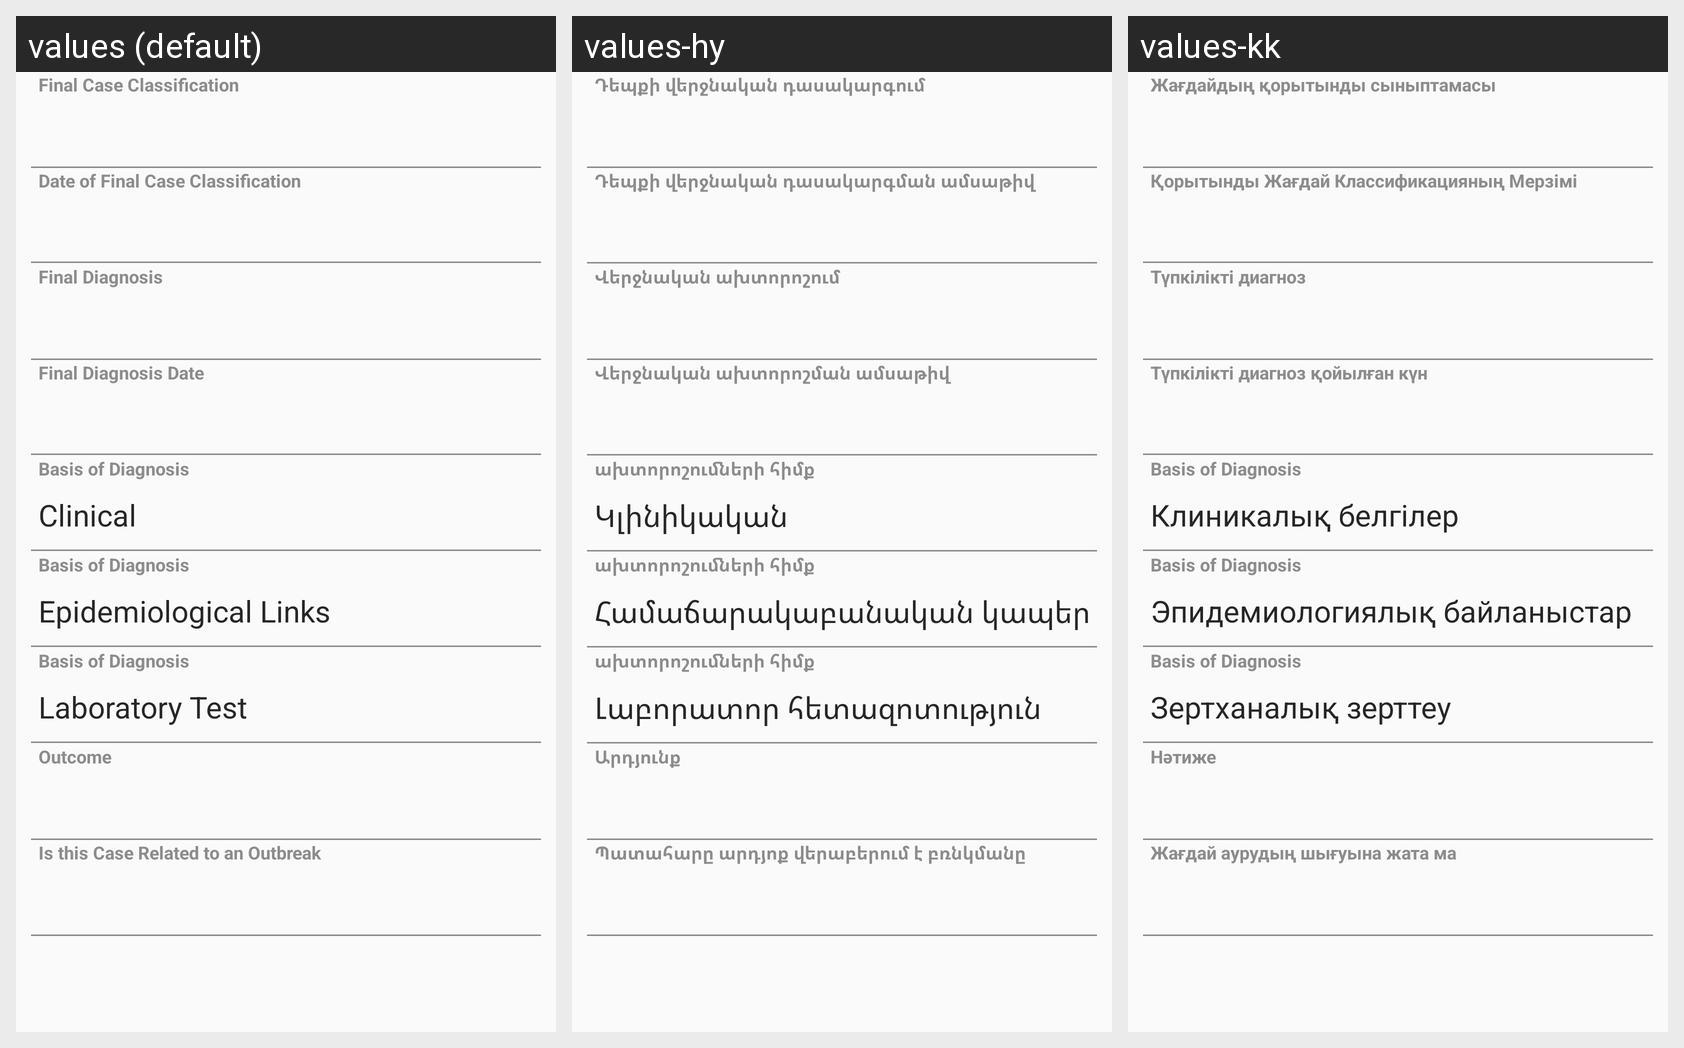

For this localized Android screen grid, give each drawn string resource with its value in every locale shown.
Android screen res/layout/human_case_layout_4.xml rendered under 3 locales, left to right: values (default), values-hy, values-kk. Device: Nexus 5 (rendered at 1080×1920; each locale shown at half size, 540×960, under a caption strip naming it); theme CustomActionBarTheme.
Other locales in the repository, not shown: values-ar, values-az, values-ka, values-ru, values-th, values-uk.
Strings drawn on this screen, with the default value and each locale's value (text and hints the layout hard-codes, and strings that could not be matched under every locale, appear in the picture but are not listed):

HumanCase_idfsFinalCaseStatus
  values: Final Case Classification
  values-hy: Դեպքի վերջնական դասակարգում
  values-kk: Жағдайдың қорытынды сыныптамасы

HumanCase_datFinalCaseClassificationDate
  values: Date of Final Case Classification
  values-hy: Դեպքի վերջնական դասակարգման ամսաթիվ
  values-kk: Қорытынды Жағдай Классификацияның Мерзімі

HumanCase_idfsFinalDiagnosis
  values: Final Diagnosis
  values-hy: Վերջնական ախտորոշում
  values-kk: Түпкілікті диагноз

HumanCase_datFinalDiagnosisDate
  values: Final Diagnosis Date
  values-hy: Վերջնական ախտորոշման ամսաթիվ
  values-kk: Түпкілікті диагноз қойылған күн

BasesofDiagnosis
  values: Basis of Diagnosis
  values-hy: ախտորոշումների հիմք
  values-kk: Basis of Diagnosis  [not translated; the default value is used]

HumanCase_blnClinicalDiagBasis
  values: Clinical
  values-hy: Կլինիկական
  values-kk: Клиникалық белгілер

HumanCase_blnEpiDiagBasis
  values: Epidemiological Links
  values-hy: Համաճարակաբանական կապեր
  values-kk: Эпидемиологиялық байланыстар

HumanCase_blnLabDiagBasis
  values: Laboratory Test
  values-hy: Լաբորատոր հետազոտություն
  values-kk: Зертханалық зерттеу

HumanCase_idfsOutcome
  values: Outcome
  values-hy: Արդյունք
  values-kk: Нәтиже

HumanCase_idfsYNRelatedToOutbreak
  values: Is this Case Related to an Outbreak
  values-hy: Պատահարը արդյոք վերաբերում է բռնկմանը
  values-kk: Жағдай аурудың шығуына жата ма
